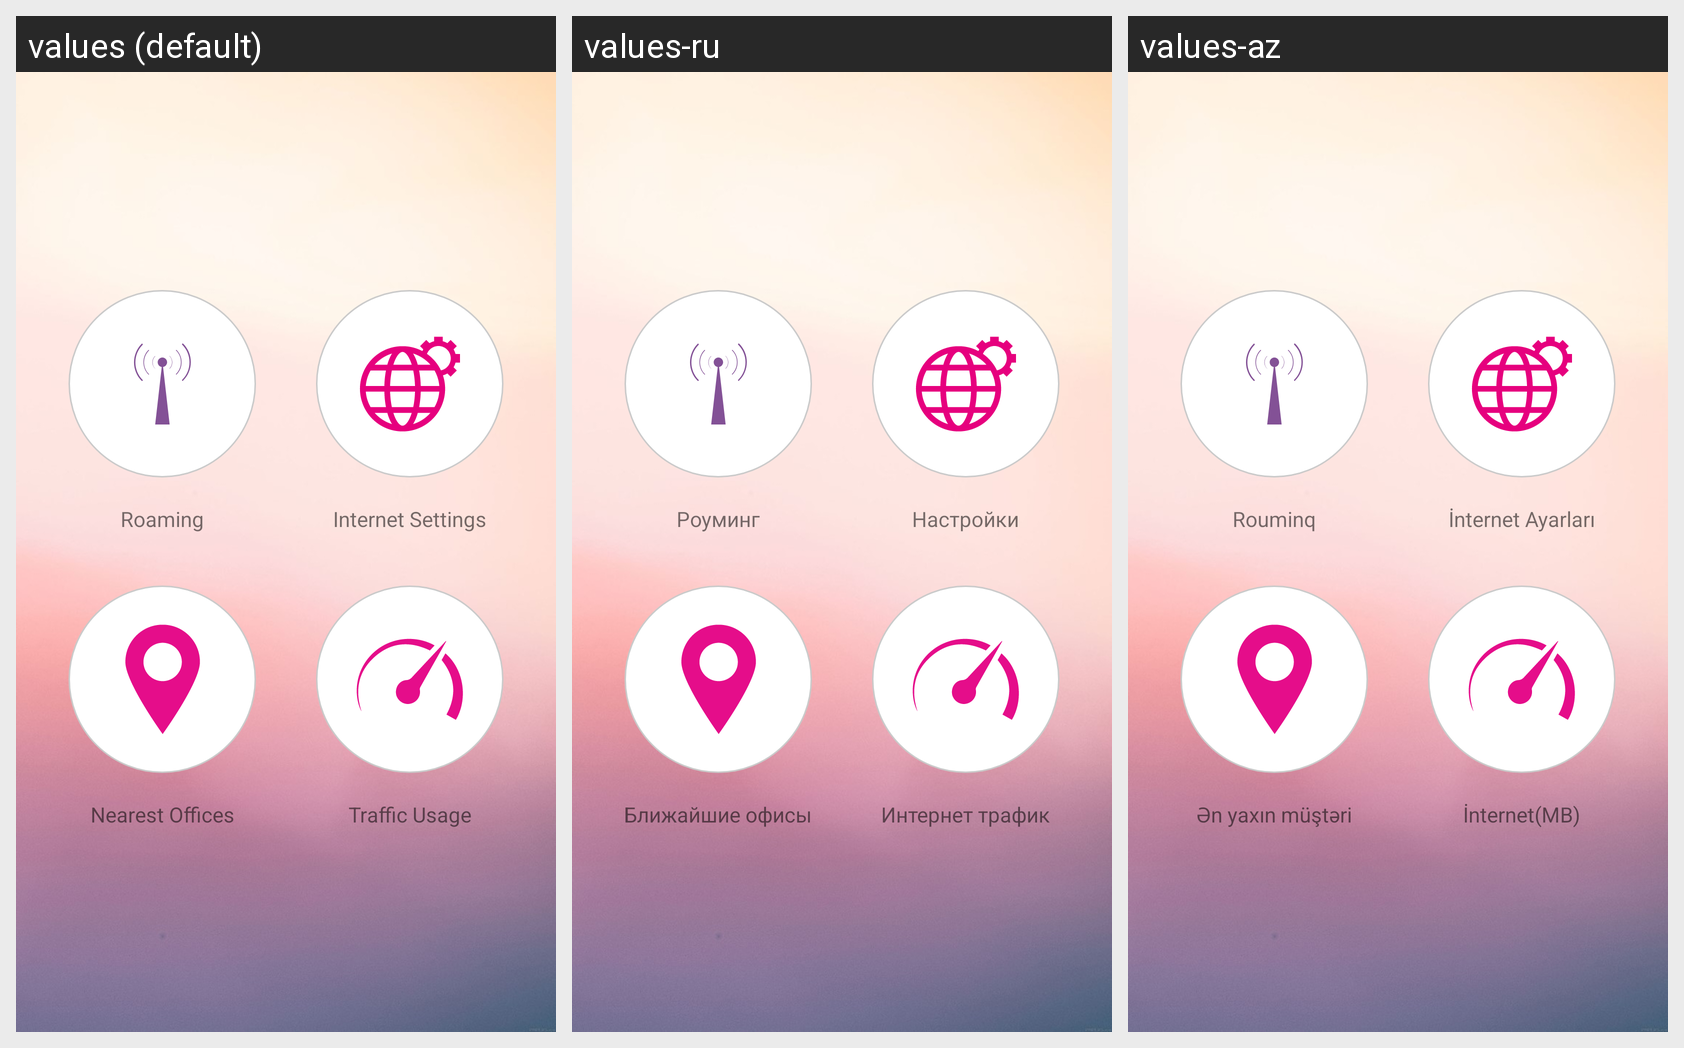

The same Android screen rendered under several of its app's locales, left to right. List the strings drawn on it with the default value and each locale's translation.
Android screen res/layout/fragment_ayar.xml rendered under 3 locales, left to right: values (default), values-ru, values-az. Device: Nexus 5 (rendered at 1080×1920; each locale shown at half size, 540×960, under a caption strip naming it); theme AppTheme.
Strings drawn on this screen, with the default value and each locale's value (text and hints the layout hard-codes, and strings that could not be matched under every locale, appear in the picture but are not listed):

Roaming
  values: Roaming
  values-ru: Роуминг
  values-az: Rouminq

internetSettings
  values: Internet Settings
  values-ru: Настройки Интернета
  values-az: İnternet Ayarları

nearestoficces
  values: Nearest Offices
  values-ru: Ближайшие офисы
  values-az: Ən yaxın müştəri xidməti

trafficUsage
  values: Traffic Usage
  values-ru: Интернет трафик
  values-az: İnternet(MB) istifadəsi
